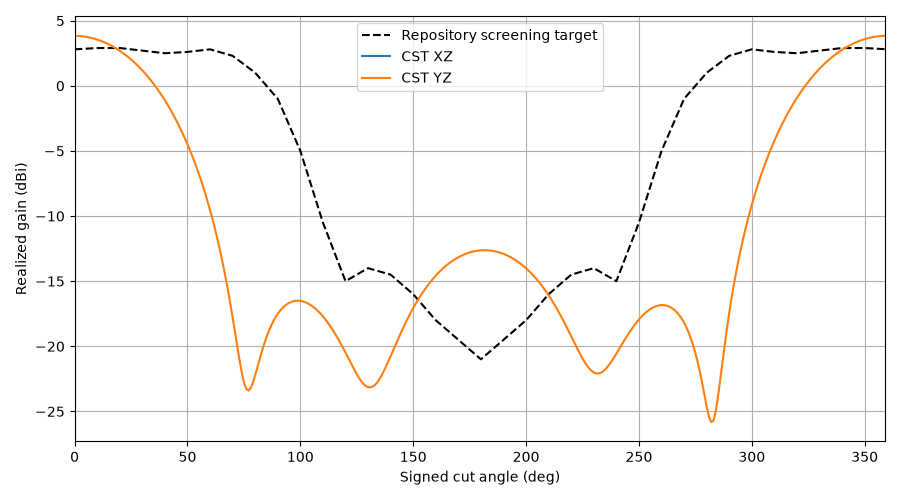

Source data for this figure (header and first rows):
plane, theta, gain, cp_plus_db, cp_minus_db, axial_ratio_db, etheta_re, etheta_im, ephi_re, ephi_im, target_gain, error_db
YZ, 0, 3.839, -38, 3.838, 0.1406, 1.052, 0.5774, -0.5896, 1.068, 2.8, 1.039
YZ, 1, 3.834, -37.59, 3.834, 0.1475, 1.051, 0.5764, -0.589, 1.067, 2.81, 1.024
YZ, 2, 3.824, -37.13, 3.824, 0.1556, 1.048, 0.5744, -0.5874, 1.066, 2.82, 1.004
YZ, 3, 3.809, -36.64, 3.808, 0.165, 1.044, 0.5714, -0.5848, 1.063, 2.83, 0.9788
YZ, 4, 3.788, -36.11, 3.788, 0.1757, 1.039, 0.5674, -0.5811, 1.059, 2.84, 0.948
YZ, 5, 3.762, -35.56, 3.761, 0.1878, 1.033, 0.5625, -0.5765, 1.054, 2.85, 0.9118
YZ, 6, 3.73, -34.99, 3.73, 0.2013, 1.025, 0.5567, -0.5709, 1.049, 2.86, 0.8701
YZ, 7, 3.693, -34.4, 3.692, 0.2163, 1.016, 0.5499, -0.5644, 1.042, 2.87, 0.8229
YZ, 8, 3.65, -33.8, 3.649, 0.233, 1.006, 0.5423, -0.557, 1.034, 2.88, 0.7702
YZ, 9, 3.602, -33.19, 3.601, 0.2512, 0.9952, 0.5339, -0.5487, 1.025, 2.89, 0.7119
YZ, 10, 3.548, -32.58, 3.547, 0.2712, 0.9828, 0.5246, -0.5395, 1.015, 2.9, 0.648
YZ, 11, 3.489, -31.98, 3.487, 0.2929, 0.9694, 0.5146, -0.5295, 1.004, 2.9, 0.5885
YZ, 12, 3.423, -31.37, 3.422, 0.3165, 0.955, 0.5039, -0.5187, 0.9922, 2.9, 0.5233
YZ, 13, 3.352, -30.77, 3.351, 0.3419, 0.9394, 0.4925, -0.5072, 0.9794, 2.9, 0.4523
YZ, 14, 3.275, -30.18, 3.274, 0.3692, 0.9229, 0.4804, -0.495, 0.9657, 2.9, 0.3755
YZ, 15, 3.193, -29.6, 3.191, 0.3986, 0.9055, 0.4678, -0.4822, 0.9511, 2.9, 0.2928
YZ, 16, 3.104, -29.03, 3.102, 0.43, 0.8871, 0.4547, -0.4687, 0.9357, 2.9, 0.2042
YZ, 17, 3.01, -28.47, 3.006, 0.4636, 0.8679, 0.4411, -0.4547, 0.9195, 2.9, 0.1096
YZ, 18, 2.909, -27.93, 2.905, 0.4994, 0.8479, 0.427, -0.4402, 0.9024, 2.9, 0.008796
YZ, 19, 2.802, -27.39, 2.798, 0.5375, 0.8271, 0.4126, -0.4253, 0.8846, 2.9, -0.09816
YZ, 20, 2.689, -26.88, 2.684, 0.5779, 0.8055, 0.3979, -0.41, 0.8661, 2.9, -0.2114
YZ, 21, 2.569, -26.38, 2.563, 0.6209, 0.7834, 0.383, -0.3944, 0.8469, 2.88, -0.311
YZ, 22, 2.443, -25.89, 2.436, 0.6664, 0.7606, 0.3678, -0.3785, 0.827, 2.86, -0.4172
YZ, 23, 2.31, -25.42, 2.303, 0.7146, 0.7373, 0.3526, -0.3624, 0.8066, 2.84, -0.5299
YZ, 24, 2.171, -24.96, 2.162, 0.7656, 0.7136, 0.3372, -0.3462, 0.7856, 2.82, -0.6494
YZ, 25, 2.024, -24.52, 2.015, 0.8195, 0.6894, 0.3218, -0.3299, 0.7641, 2.8, -0.7758
YZ, 26, 1.871, -24.09, 1.86, 0.8764, 0.6649, 0.3065, -0.3135, 0.7421, 2.78, -0.9091
YZ, 27, 1.71, -23.68, 1.698, 0.9366, 0.6401, 0.2912, -0.2972, 0.7197, 2.76, -1.05
YZ, 28, 1.543, -23.28, 1.528, 1, 0.6151, 0.2761, -0.2809, 0.6969, 2.74, -1.197
YZ, 29, 1.367, -22.89, 1.351, 1.067, 0.59, 0.2611, -0.2648, 0.6739, 2.72, -1.353
YZ, 30, 1.184, -22.52, 1.166, 1.138, 0.5647, 0.2464, -0.2489, 0.6505, 2.7, -1.516
YZ, 31, 0.9935, -22.16, 0.9724, 1.213, 0.5395, 0.2319, -0.2332, 0.627, 2.68, -1.687
YZ, 32, 0.7946, -21.82, 0.7708, 1.292, 0.5143, 0.2178, -0.2177, 0.6033, 2.66, -1.865
YZ, 33, 0.5875, -21.49, 0.5605, 1.375, 0.4892, 0.2039, -0.2027, 0.5795, 2.64, -2.052
YZ, 34, 0.372, -21.17, 0.3414, 1.463, 0.4643, 0.1905, -0.1879, 0.5557, 2.62, -2.248
YZ, 35, 0.1477, -20.87, 0.1132, 1.556, 0.4397, 0.1775, -0.1736, 0.5319, 2.6, -2.452
YZ, 36, -0.08554, -20.57, -0.1245, 1.655, 0.4153, 0.1649, -0.1598, 0.5081, 2.58, -2.666
YZ, 37, -0.328, -20.3, -0.372, 1.759, 0.3914, 0.1528, -0.1464, 0.4845, 2.56, -2.888
YZ, 38, -0.5801, -20.03, -0.6296, 1.869, 0.3678, 0.1411, -0.1335, 0.4611, 2.54, -3.12
YZ, 39, -0.8419, -19.78, -0.8978, 1.985, 0.3447, 0.13, -0.1212, 0.4378, 2.52, -3.362
YZ, 40, -1.114, -19.54, -1.177, 2.108, 0.3222, 0.1193, -0.1094, 0.4149, 2.5, -3.614
YZ, 41, -1.397, -19.31, -1.467, 2.239, 0.3003, 0.1092, -0.09826, 0.3923, 2.51, -3.907
YZ, 42, -1.69, -19.1, -1.77, 2.378, 0.279, 0.09964, -0.08766, 0.3701, 2.52, -4.21
YZ, 43, -1.995, -18.89, -2.084, 2.526, 0.2584, 0.09059, -0.07767, 0.3483, 2.53, -4.525
YZ, 44, -2.311, -18.7, -2.412, 2.683, 0.2384, 0.08206, -0.06829, 0.327, 2.54, -4.851
YZ, 45, -2.64, -18.53, -2.754, 2.851, 0.2193, 0.07407, -0.05952, 0.3063, 2.55, -5.19
YZ, 46, -2.982, -18.37, -3.109, 3.03, 0.2009, 0.0666, -0.05137, 0.286, 2.56, -5.542
YZ, 47, -3.337, -18.22, -3.48, 3.221, 0.1833, 0.05964, -0.04383, 0.2664, 2.57, -5.907
YZ, 48, -3.706, -18.08, -3.867, 3.425, 0.1666, 0.05319, -0.0369, 0.2474, 2.58, -6.286
YZ, 49, -4.089, -17.96, -4.271, 3.645, 0.1507, 0.04722, -0.03056, 0.2291, 2.59, -6.679
YZ, 50, -4.488, -17.85, -4.693, 3.881, 0.1357, 0.04173, -0.0248, 0.2115, 2.6, -7.088
YZ, 51, -4.903, -17.76, -5.134, 4.136, 0.1215, 0.0367, -0.0196, 0.1945, 2.62, -7.523
YZ, 52, -5.335, -17.68, -5.595, 4.412, 0.1082, 0.03211, -0.01495, 0.1784, 2.64, -7.975
YZ, 53, -5.784, -17.62, -6.078, 4.711, 0.09582, 0.02794, -0.01083, 0.1629, 2.66, -8.444
YZ, 54, -6.253, -17.58, -6.586, 5.036, 0.08429, 0.02416, -0.007205, 0.1483, 2.68, -8.933
YZ, 55, -6.742, -17.55, -7.118, 5.392, 0.07362, 0.02077, -0.004056, 0.1344, 2.7, -9.442
YZ, 56, -7.252, -17.55, -7.678, 5.782, 0.0638, 0.01772, -0.001356, 0.1212, 2.72, -9.972
YZ, 57, -7.785, -17.56, -8.269, 6.212, 0.05482, 0.01501, 0.0009229, 0.1089, 2.74, -10.53
YZ, 58, -8.343, -17.6, -8.892, 6.69, 0.04666, 0.01261, 0.002811, 0.09736, 2.76, -11.1
YZ, 59, -8.927, -17.66, -9.552, 7.222, 0.03928, 0.01049, 0.004337, 0.08657, 2.78, -11.71
... 300 more rows
